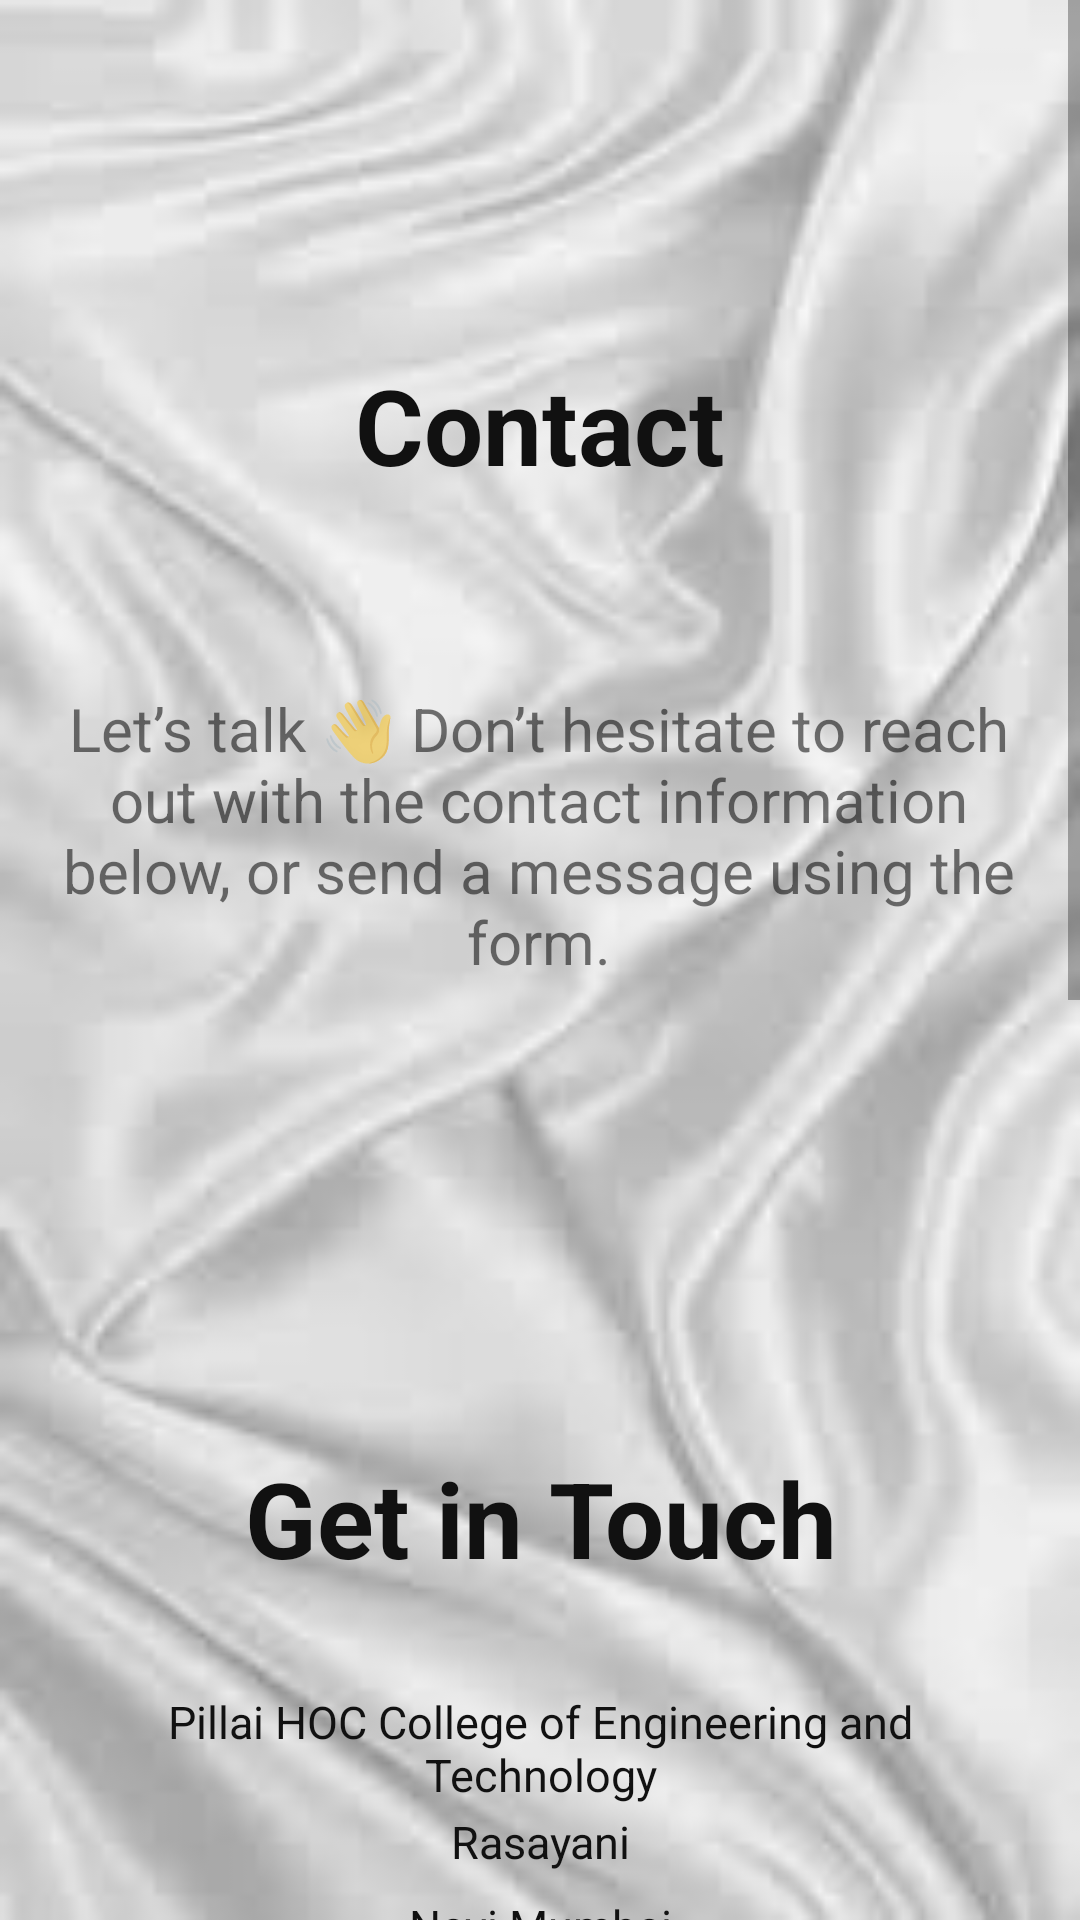

Reconstruct the res/layout file that produces this screen, plus the resources it refers to.
<!-- AndroidManifest.xml: application theme AppTheme -->
<!-- res/layout/fragment_send.xml -->
<?xml version="1.0" encoding="utf-8"?>
<RelativeLayout
    xmlns:android="http://schemas.android.com/apk/res/android"
    xmlns:app="http://schemas.android.com/apk/res-auto"
    xmlns:tools="http://schemas.android.com/tools"
    android:layout_width="match_parent"
    android:background="@drawable/bg5"
    android:layout_height="match_parent">

    <ScrollView
        android:layout_width="match_parent"
        android:layout_height="match_parent">

        <androidx.constraintlayout.widget.ConstraintLayout
            android:layout_width="match_parent"
            android:layout_height="wrap_content">


            <TextView
                android:id="@+id/textView10"
                android:layout_width="181dp"
                android:layout_height="70dp"
                android:text="Contact"
                android:textAlignment="center"
                android:textAppearance="@style/TextAppearance.AppCompat.Large"
                android:textColor="@color/black"
                android:textSize="35sp"
                android:textStyle="bold"
                app:layout_constraintBottom_toBottomOf="parent"
                app:layout_constraintEnd_toEndOf="parent"
                app:layout_constraintStart_toStartOf="parent"
                app:layout_constraintTop_toTopOf="parent"
                app:layout_constraintVertical_bias="0.102" />

            <TextView
                android:id="@+id/textView9"
                android:layout_width="335dp"
                android:layout_height="143dp"
                android:text="Let’s talk 👋 Don’t hesitate to reach out with the contact information below, or send a message using the form."
                android:textAlignment="center"
                android:textSize="20sp"
                android:textStyle="normal"
                app:layout_constraintBottom_toBottomOf="parent"
                app:layout_constraintEnd_toEndOf="parent"
                app:layout_constraintHorizontal_bias="0.493"
                app:layout_constraintStart_toStartOf="parent"
                app:layout_constraintTop_toBottomOf="@+id/textView10"
                app:layout_constraintVertical_bias="0.046" />

            <TextView
                android:id="@+id/textView11"
                android:layout_width="234dp"
                android:layout_height="69dp"
                android:layout_marginTop="24dp"
                android:text="Get in Touch"
                android:textAlignment="center"
                android:textColor="@color/black"
                android:textSize="35sp"
                android:textStyle="bold"
                app:layout_constraintBottom_toBottomOf="parent"
                app:layout_constraintEnd_toEndOf="parent"
                app:layout_constraintHorizontal_bias="0.502"
                app:layout_constraintStart_toStartOf="parent"
                app:layout_constraintTop_toBottomOf="@+id/textView9"
                app:layout_constraintVertical_bias="0.113" />

            <TextView
                android:id="@+id/textView13"
                android:layout_width="309dp"
                android:layout_height="39dp"
                android:layout_marginTop="12dp"
                android:text="Pillai HOC College of Engineering and Technology"
                android:textAlignment="center"
                android:textColor="@color/black"
                android:textSize="15sp"
                app:layout_constraintBottom_toTopOf="@+id/textView12"
                app:layout_constraintEnd_toEndOf="parent"
                app:layout_constraintStart_toStartOf="parent"
                app:layout_constraintTop_toBottomOf="@+id/textView11"
                app:layout_constraintVertical_bias="0.01" />

            <TextView
                android:id="@+id/textView12"
                android:layout_width="257dp"
                android:layout_height="28dp"
                android:layout_marginTop="52dp"
                android:text="Rasayani"
                android:textAlignment="center"
                android:textColor="@color/black"
                android:textSize="15sp"
                app:layout_constraintEnd_toEndOf="parent"
                app:layout_constraintStart_toStartOf="parent"
                app:layout_constraintTop_toBottomOf="@+id/textView11" />

            <TextView
                android:id="@+id/textView14"
                android:layout_width="165dp"
                android:layout_height="29dp"
                android:layout_marginTop="80dp"
                android:text="Navi Mumbai"
                android:textAlignment="center"
                android:textColor="@color/black"
                android:textSize="15sp"
                app:layout_constraintEnd_toEndOf="parent"
                app:layout_constraintStart_toStartOf="parent"
                app:layout_constraintTop_toBottomOf="@+id/textView11" />

            <TextView
                android:id="@+id/textView15"
                android:layout_width="321dp"
                android:layout_height="73dp"
                android:layout_marginTop="68dp"
                android:text="Send Us a Message"
                android:textAlignment="center"
                android:textColor="@color/black"
                android:textSize="35sp"
                android:textStyle="bold"
                app:layout_constraintEnd_toEndOf="parent"
                app:layout_constraintStart_toStartOf="parent"
                app:layout_constraintTop_toBottomOf="@+id/textView14" />

            <TextView
                android:id="@+id/textView16"
                android:layout_width="136dp"
                android:layout_height="31dp"
                android:layout_marginTop="28dp"
                android:text="Contact Number"
                android:textAlignment="center"
                android:textColor="@color/black"
                android:textSize="15sp"
                app:layout_constraintEnd_toEndOf="parent"
                app:layout_constraintHorizontal_bias="0.505"
                app:layout_constraintStart_toStartOf="parent"
                app:layout_constraintTop_toBottomOf="@+id/textView15" />

            <com.google.android.material.textfield.TextInputLayout
                android:id="@+id/textInputLayout3"
                android:layout_width="309dp"
                android:layout_height="53dp"
                android:layout_marginTop="8dp"
                app:layout_constraintEnd_toEndOf="parent"
                app:layout_constraintStart_toStartOf="parent"
                app:layout_constraintTop_toBottomOf="@+id/textView16">

                <com.google.android.material.textfield.TextInputEditText
                    android:id="@+id/phone"
                    android:layout_width="match_parent"
                    android:layout_height="wrap_content"
                    android:hint="Phone number"
                    android:inputType="phone" />
            </com.google.android.material.textfield.TextInputLayout>

            <TextView
                android:id="@+id/textView17"
                android:layout_width="139dp"
                android:layout_height="27dp"
                android:layout_marginTop="12dp"
                android:text="Message"
                android:textAlignment="center"
                android:textColor="@color/black"
                android:textSize="15sp"
                app:layout_constraintEnd_toEndOf="parent"
                app:layout_constraintStart_toStartOf="parent"
                app:layout_constraintTop_toBottomOf="@+id/textInputLayout3" />

            <com.google.android.material.textfield.TextInputLayout
                android:id="@+id/textInputLayout4"
                android:layout_width="311dp"
                android:layout_height="135dp"
                android:layout_marginTop="20dp"
                app:layout_constraintEnd_toEndOf="parent"
                app:layout_constraintHorizontal_bias="0.55"
                app:layout_constraintStart_toStartOf="parent"
                app:layout_constraintTop_toBottomOf="@+id/textView17">

                <com.google.android.material.textfield.TextInputEditText
                    android:layout_width="match_parent"
                    android:layout_height="114dp"
                    android:hint="Message"
                    android:inputType="text" />
            </com.google.android.material.textfield.TextInputLayout>

            <Button
                android:id="@+id/button"
                android:layout_width="216dp"
                android:layout_height="49dp"
                android:layout_marginTop="64dp"
                android:background="@drawable/btn2"
                android:text="Send"
                android:textAlignment="center"
                android:textColor="@color/white"
                app:layout_constraintEnd_toEndOf="parent"
                app:layout_constraintHorizontal_bias="0.497"
                app:layout_constraintStart_toStartOf="parent"
                app:layout_constraintTop_toBottomOf="@+id/textInputLayout4" />


        </androidx.constraintlayout.widget.ConstraintLayout>
    </ScrollView>

</RelativeLayout>
<!-- resources referenced by this layout -->
<resources>
  <color name="black">#111</color>
  <color name="white">#fff</color>
  <!-- drawable bg5: jpg bitmap (drawable, 4359 bytes) -->
  <!-- drawable btn2: jpg bitmap (drawable, 1294 bytes) -->
  <style name="AppTheme" parent="Theme.AppCompat.Light.DarkActionBar">
          
          <item name="colorPrimary">@color/colorPrimary</item>
          <item name="colorPrimaryDark">@color/colorPrimaryDark</item>
          <item name="colorAccent">@color/colorAccent</item>
      </style>
  <color name="colorPrimary">#008577</color>
  <color name="colorPrimaryDark">#00574B</color>
  <color name="colorAccent">#D81B60</color>
</resources>
